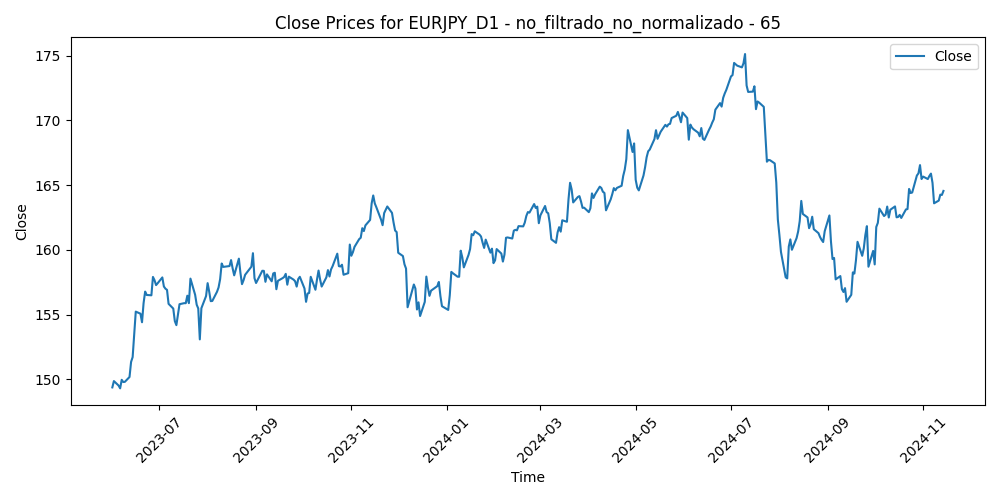

The file beside this chart, header and first rows:
Time, Close, Volume, diferencia_media_65
2023-06-01, 149.4, 98888, -3.101
2023-06-02, 149.9, 88789, -3.506
2023-06-05, 149.5, 85770, -3.096
2023-06-06, 149.3, 87480, -2.807
2023-06-07, 150, 92542, -3.387
2023-06-08, 149.8, 88584, -3.129
2023-06-09, 149.8, 87440, -3.048
2023-06-12, 150.2, 82224, -3.313
2023-06-13, 151.3, 96191, -4.364
2023-06-14, 151.7, 93797, -4.573
2023-06-15, 153.5, 106204, -6.213
2023-06-16, 155.2, 110063, -7.682
2023-06-19, 155.1, 70016, -7.304
2023-06-20, 154.4, 101731, -6.462
2023-06-21, 155.9, 102866, -7.735
2023-06-22, 156.8, 101217, -8.395
2023-06-23, 156.5, 109224, -7.891
2023-06-26, 156.5, 98796, -7.643
2023-06-27, 157.9, 98579, -8.817
2023-06-28, 157.7, 103209, -8.358
2023-06-29, 157.3, 104683, -7.783
2023-06-30, 157.4, 98659, -7.718
2023-07-03, 157.9, 88849, -7.962
2023-07-04, 157.2, 64899, -7.063
2023-07-05, 157, 94059, -6.68
2023-07-06, 156.9, 107958, -6.389
2023-07-07, 155.8, 101423, -5.127
2023-07-10, 155.5, 98800, -4.602
2023-07-11, 154.5, 99885, -3.502
2023-07-12, 154.2, 111645, -3.068
2023-07-13, 155, 108276, -3.73
2023-07-14, 155.8, 112079, -4.42
2023-07-17, 155.9, 93897, -4.362
2023-07-18, 155.9, 110155, -4.225
2023-07-19, 156.5, 108942, -4.67
2023-07-20, 155.9, 108250, -3.962
2023-07-21, 157.8, 104082, -5.696
2023-07-24, 156.5, 102144, -4.319
2023-07-25, 155.8, 97460, -3.413
2023-07-26, 155.5, 107884, -3
2023-07-27, 153.1, 129094, -0.5314
2023-07-28, 155.5, 147084, -2.854
2023-07-31, 156.4, 110636, -3.711
2023-08-01, 157.4, 101972, -4.595
2023-08-02, 156.8, 118535, -3.822
2023-08-03, 156, 127261, -2.961
2023-08-04, 156.1, 117914, -2.863
2023-08-07, 156.8, 97761, -3.447
2023-08-08, 157.1, 109336, -3.643
2023-08-09, 157.7, 99206, -4.127
2023-08-10, 159, 109850, -5.152
2023-08-11, 158.7, 99222, -4.712
2023-08-14, 158.7, 104821, -4.602
2023-08-15, 158.8, 103663, -4.45
2023-08-16, 159.2, 109603, -4.758
2023-08-17, 158.6, 112761, -3.977
2023-08-18, 158, 109930, -3.299
2023-08-21, 159.3, 97506, -4.445
2023-08-22, 158.2, 97007, -3.201
2023-08-23, 157.4, 102217, -2.221
... 319 more rows
